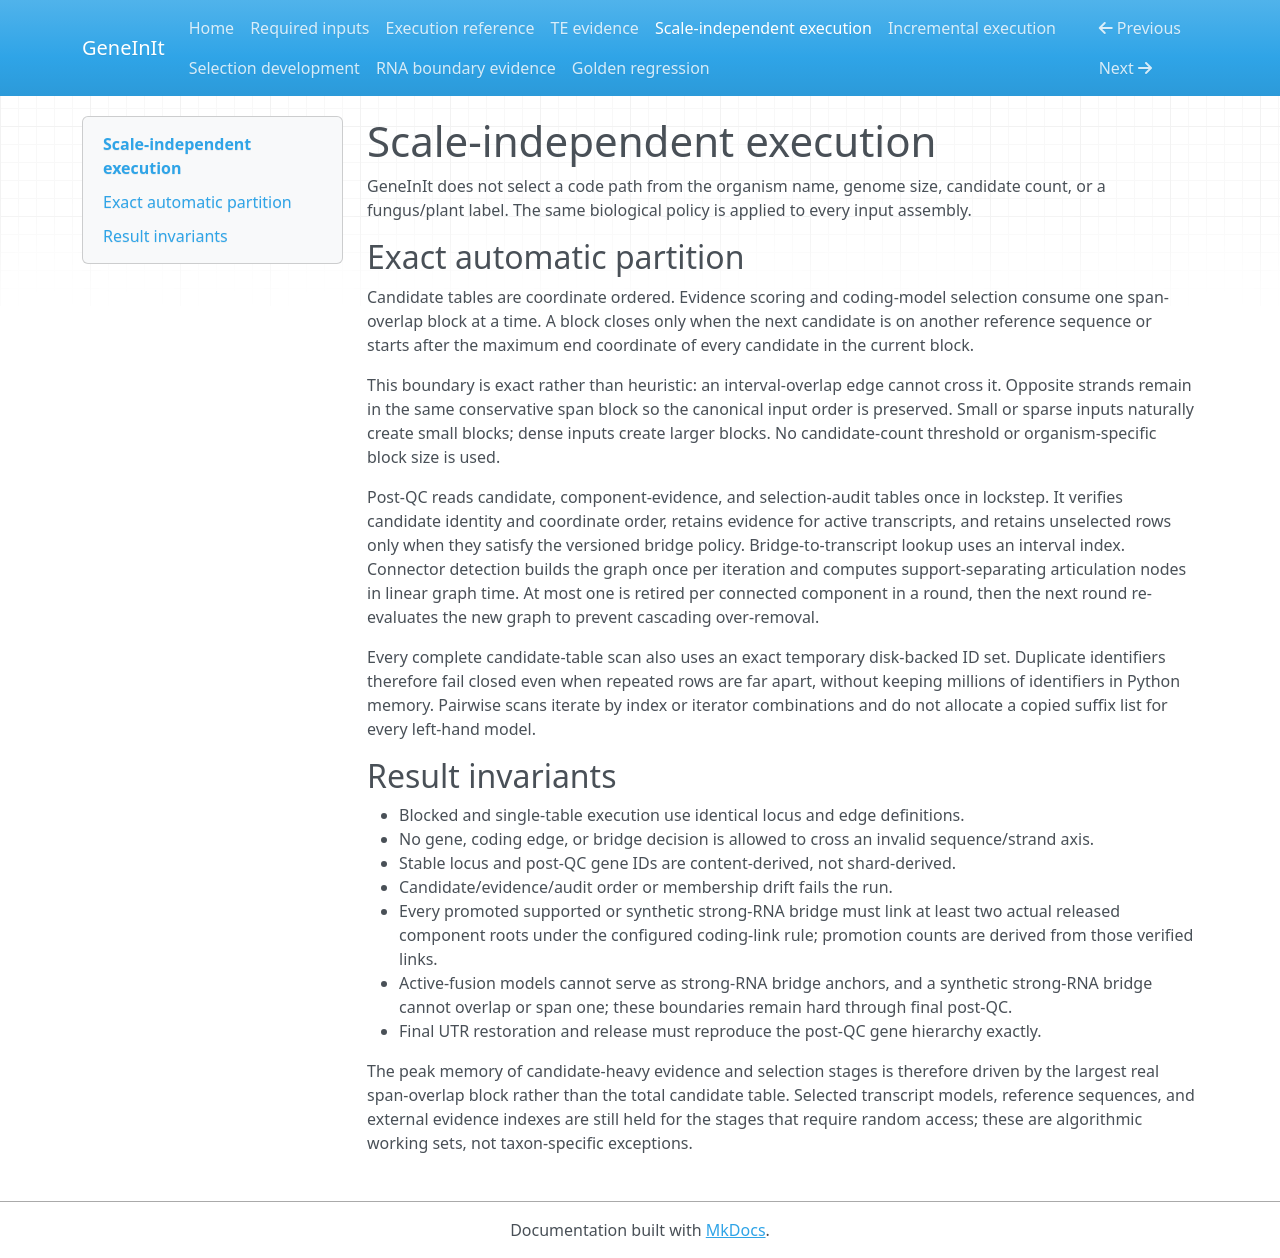

repository: justezy0210/geneinit · page: scalability/index.html · generator: mkdocs

# Scale-independent execution

GeneInIt does not select a code path from the organism name, genome size,
candidate count, or a fungus/plant label. The same biological policy is applied
to every input assembly.

## Exact automatic partition

Candidate tables are coordinate ordered. Evidence scoring and coding-model
selection consume one span-overlap block at a time. A block closes only when
the next candidate is on another reference sequence or starts after the
maximum end coordinate of every candidate in the current block.

This boundary is exact rather than heuristic: an interval-overlap edge cannot
cross it. Opposite strands remain in the same conservative span block so the
canonical input order is preserved. Small or sparse inputs naturally create
small blocks; dense inputs create larger blocks. No candidate-count threshold
or organism-specific block size is used.

Post-QC reads candidate, component-evidence, and selection-audit tables once in
lockstep. It verifies candidate identity and coordinate order, retains evidence
for active transcripts, and retains unselected rows only when they satisfy the
versioned bridge policy. Bridge-to-transcript lookup uses an interval index.
Connector detection builds the graph once per iteration and computes
support-separating articulation nodes in linear graph time. At most one is
retired per connected component in a round, then the next round re-evaluates
the new graph to prevent cascading over-removal.

Every complete candidate-table scan also uses an exact temporary disk-backed
ID set. Duplicate identifiers therefore fail closed even when repeated rows are
far apart, without keeping millions of identifiers in Python memory. Pairwise
scans iterate by index or iterator combinations and do not allocate a copied
suffix list for every left-hand model.

## Result invariants

- Blocked and single-table execution use identical locus and edge definitions.
- No gene, coding edge, or bridge decision is allowed to cross an invalid
  sequence/strand axis.
- Stable locus and post-QC gene IDs are content-derived, not shard-derived.
- Candidate/evidence/audit order or membership drift fails the run.
- Every promoted supported or synthetic strong-RNA bridge must link at least
  two actual released component roots under the configured coding-link rule;
  promotion counts are derived from those verified links.
- Active-fusion models cannot serve as strong-RNA bridge anchors, and a
  synthetic strong-RNA bridge cannot overlap or span one; these boundaries
  remain hard through final post-QC.
- Final UTR restoration and release must reproduce the post-QC gene hierarchy
  exactly.

The peak memory of candidate-heavy evidence and selection stages is therefore
driven by the largest real span-overlap block rather than the total candidate
table. Selected transcript models, reference sequences, and external evidence
indexes are still held for the stages that require random access; these are
algorithmic working sets, not taxon-specific exceptions.
